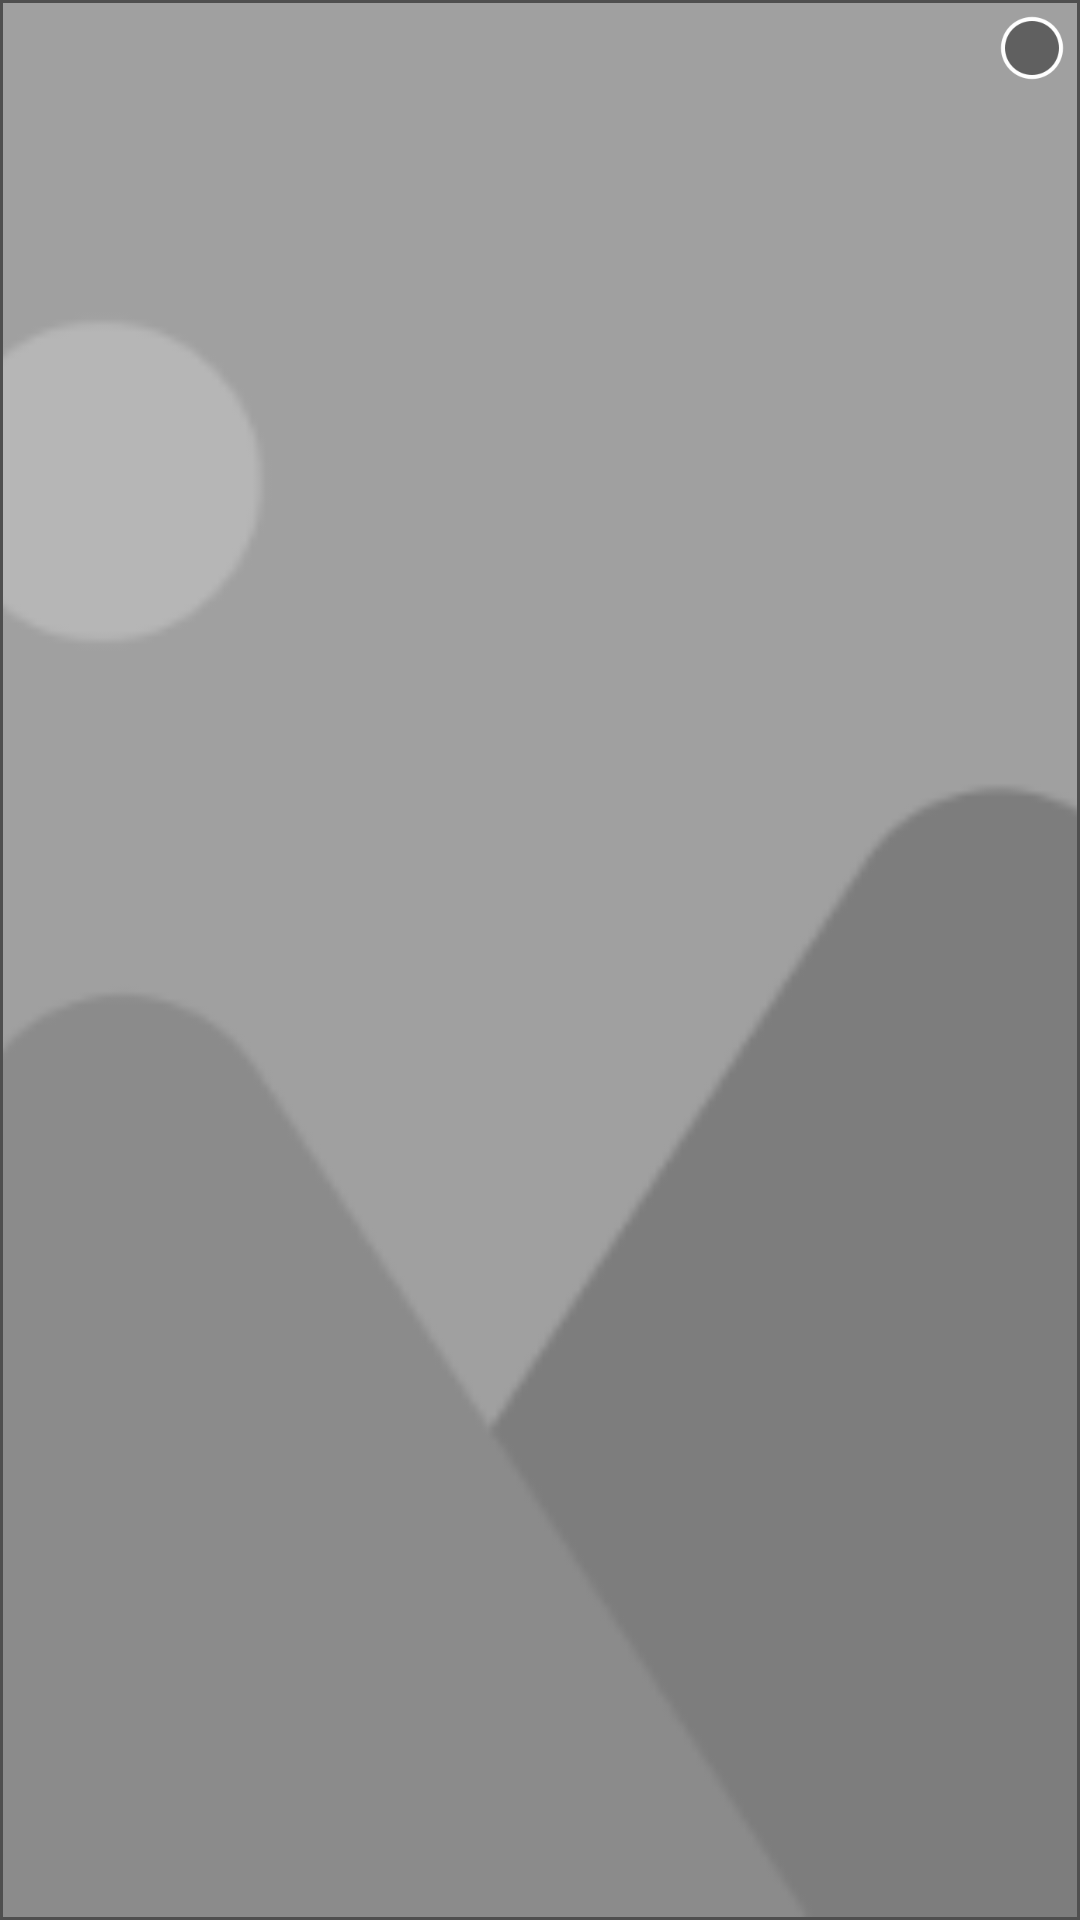

Layout XML and referenced resources for this Android screen:
<!-- AndroidManifest.xml: fallback theme Theme.MaterialComponents.DayNight.NoActionBar -->
<!-- res/layout/album_thumb_item.xml -->
<?xml version="1.0" encoding="utf-8"?>
<FrameLayout xmlns:android="http://schemas.android.com/apk/res/android"
    android:layout_width="wrap_content"
    android:layout_height="92dp"
    android:background="#FF4F4F4F"
    android:padding="1dp">

    <ImageView
        android:id="@+id/img_thumb_image"
        android:layout_width="match_parent"
        android:layout_height="match_parent"
        android:scaleType="centerCrop"
        android:src="@mipmap/default_image"/>

    <RelativeLayout
        android:id="@+id/view_count_bg"
        android:layout_width="22dp"
        android:layout_height="22dp"
        android:layout_gravity="right"
        android:layout_marginTop="4dp"
        android:layout_marginRight="4dp"
        android:background="@mipmap/icon_photo_unselected">
        <TextView
            android:id="@+id/tv_select"
            android:layout_width="match_parent"
            android:layout_height="match_parent"
            android:layout_centerInParent="true"
            android:background="@mipmap/icon_photo_selected"
            android:gravity="center"
            android:includeFontPadding="false"
            android:text="1"
            android:textColor="#333333"
            android:textSize="14sp"
            android:visibility="gone" />
    </RelativeLayout>

    <ImageView
        android:id="@+id/video_tag"
        android:layout_width="40dp"
        android:layout_height="40dp"
        android:src="@mipmap/icon_video_big_pause"
        android:layout_gravity="center"
        android:visibility="gone"/>
    <TextView
        android:id="@+id/tv_duration"
        android:layout_width="wrap_content"
        android:layout_height="wrap_content"
        android:layout_gravity="right|bottom"
        android:layout_marginRight="6dp"
        android:layout_marginBottom="4dp"
        android:textColor="#fff"
        android:textSize="13sp"
        android:text="00:00"
        android:visibility="gone"/>
</FrameLayout>
<!-- resources referenced by this layout -->
<resources>
  <!-- mipmap default_image: png bitmap (mipmap-xxhdpi, 6073 bytes) -->
  <!-- mipmap icon_photo_selected: png bitmap (mipmap-xxhdpi, 1697 bytes) -->
  <!-- mipmap icon_photo_unselected: png bitmap (mipmap-xxhdpi, 2028 bytes) -->
  <!-- mipmap icon_video_big_pause: png bitmap (mipmap-xxhdpi, 1240 bytes) -->
</resources>
